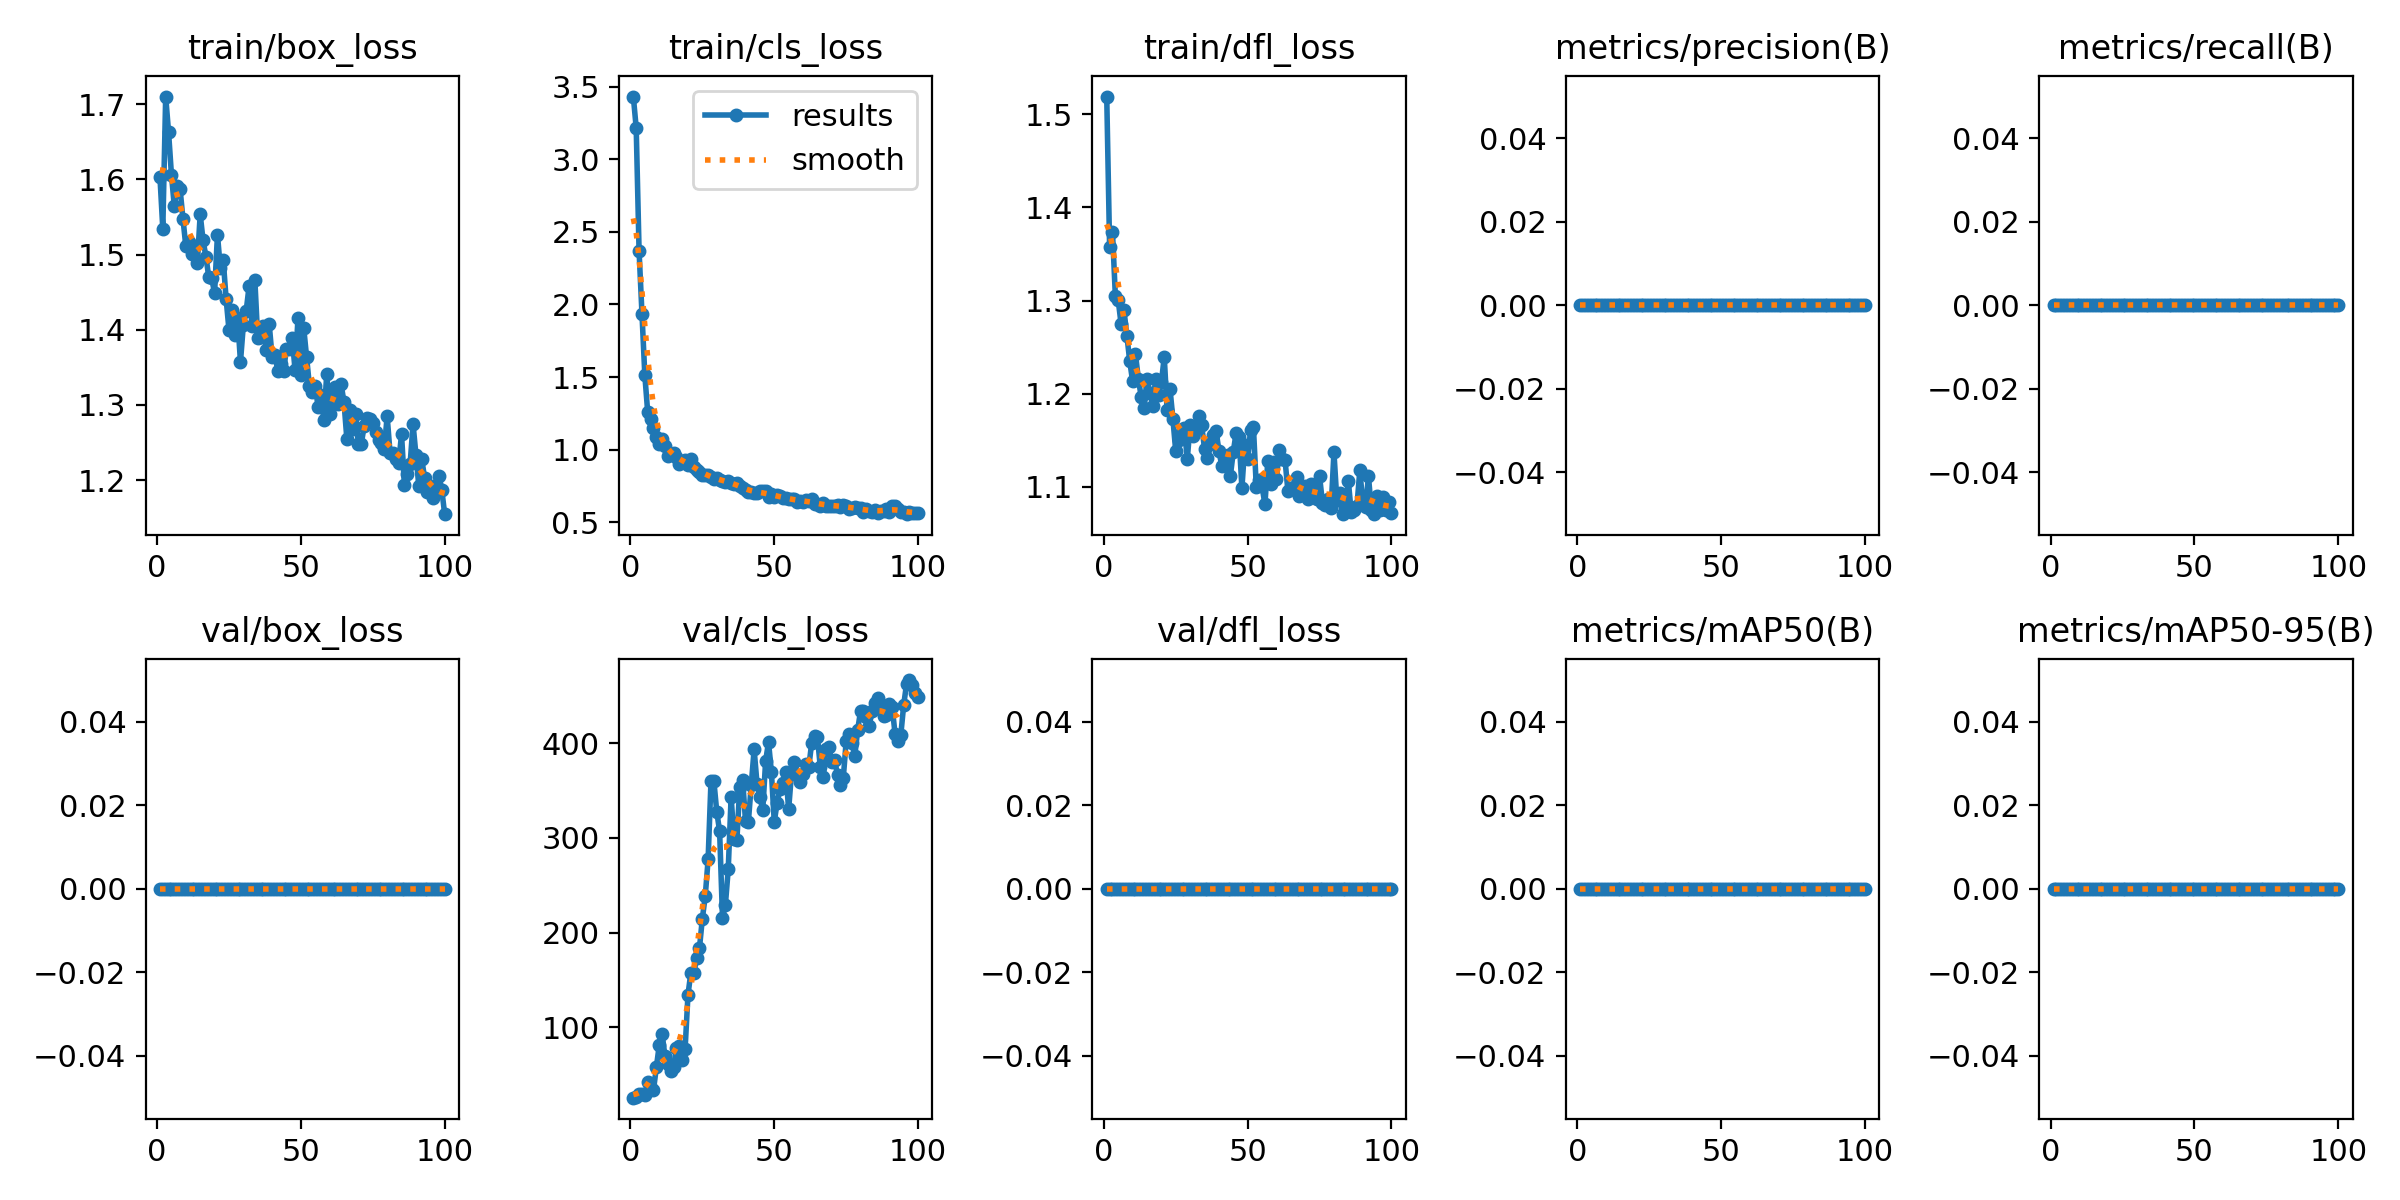

Data behind this chart, as committed beside it:
epoch, time, train/box_loss, train/cls_loss, train/dfl_loss, metrics/precision(B), metrics/recall(B), metrics/mAP50(B), metrics/mAP50-95(B), val/box_loss, val/cls_loss, val/dfl_loss, lr/pg0, lr/pg1, lr/pg2
1, 2.49, 1.604, 3.433, 1.519, 0, 0, 0, 0, 0, 25.84, 0, 8.574e-05, 8.574e-05, 8.574e-05
2, 3.854, 1.534, 3.216, 1.358, 0, 0, 0, 0, 0, 26.31, 0, 0.0001839, 0.0001839, 0.0001839
3, 5.182, 1.71, 2.366, 1.374, 0, 0, 0, 0, 0, 30.22, 0, 0.0002801, 0.0002801, 0.0002801
4, 6.444, 1.663, 1.938, 1.305, 0, 0, 0, 0, 0, 29.47, 0, 0.0003744, 0.0003744, 0.0003744
5, 7.767, 1.607, 1.512, 1.3, 0, 0, 0, 0, 0, 29.14, 0, 0.0004666, 0.0004666, 0.0004666
6, 9.03, 1.564, 1.257, 1.275, 0, 0, 0, 0, 0, 42.34, 0, 0.0005569, 0.0005569, 0.0005569
7, 10.43, 1.592, 1.209, 1.29, 0, 0, 0, 0, 0, 36.06, 0, 0.0006452, 0.0006452, 0.0006452
8, 11.66, 1.587, 1.15, 1.262, 0, 0, 0, 0, 0, 33.66, 0, 0.0007315, 0.0007315, 0.0007315
9, 12.92, 1.548, 1.086, 1.235, 0, 0, 0, 0, 0, 57.72, 0, 0.0008158, 0.0008158, 0.0008158
10, 14.05, 1.511, 1.036, 1.213, 0, 0, 0, 0, 0, 81, 0, 0.0008982, 0.0008982, 0.0008982
11, 15.19, 1.517, 1.076, 1.242, 0, 0, 0, 0, 0, 93, 0, 0.0009785, 0.0009785, 0.0009785
12, 16.37, 1.5, 1.024, 1.216, 0, 0, 0, 0, 0, 69.56, 0, 0.001057, 0.001057, 0.001057
13, 17.53, 1.512, 0.9565, 1.196, 0, 0, 0, 0, 0, 61.41, 0, 0.001133, 0.001133, 0.001133
14, 18.7, 1.488, 0.9663, 1.185, 0, 0, 0, 0, 0, 54.47, 0, 0.001208, 0.001208, 0.001208
15, 19.89, 1.554, 0.9782, 1.216, 0, 0, 0, 0, 0, 58.25, 0, 0.001231, 0.001231, 0.001231
16, 21.05, 1.519, 0.9506, 1.201, 0, 0, 0, 0, 0, 78.75, 0, 0.001217, 0.001217, 0.001217
17, 22.24, 1.497, 0.9009, 1.186, 0, 0, 0, 0, 0, 79.88, 0, 0.001203, 0.001203, 0.001203
18, 23.46, 1.47, 0.9153, 1.216, 0, 0, 0, 0, 0, 65.31, 0, 0.001189, 0.001189, 0.001189
19, 24.7, 1.468, 0.9284, 1.199, 0, 0, 0, 0, 0, 77.44, 0, 0.001174, 0.001174, 0.001174
20, 25.95, 1.449, 0.8924, 1.212, 0, 0, 0, 0, 0, 134.4, 0, 0.00116, 0.00116, 0.00116
21, 27.21, 1.527, 0.9335, 1.239, 0, 0, 0, 0, 0, 157.9, 0, 0.001146, 0.001146, 0.001146
22, 28.35, 1.482, 0.8802, 1.182, 0, 0, 0, 0, 0, 156.9, 0, 0.001132, 0.001132, 0.001132
23, 29.51, 1.493, 0.8619, 1.205, 0, 0, 0, 0, 0, 172.9, 0, 0.001118, 0.001118, 0.001118
24, 30.62, 1.442, 0.8425, 1.173, 0, 0, 0, 0, 0, 183.9, 0, 0.001104, 0.001104, 0.001104
25, 31.77, 1.4, 0.8227, 1.138, 0, 0, 0, 0, 0, 214.9, 0, 0.001089, 0.001089, 0.001089
26, 32.97, 1.426, 0.8226, 1.15, 0, 0, 0, 0, 0, 238.4, 0, 0.001075, 0.001075, 0.001075
27, 34.24, 1.394, 0.8276, 1.159, 0, 0, 0, 0, 0, 277.2, 0, 0.001061, 0.001061, 0.001061
28, 35.41, 1.416, 0.813, 1.163, 0, 0, 0, 0, 0, 359.8, 0, 0.001047, 0.001047, 0.001047
29, 36.6, 1.357, 0.7959, 1.13, 0, 0, 0, 0, 0, 360, 0, 0.001033, 0.001033, 0.001033
30, 37.8, 1.406, 0.8074, 1.166, 0, 0, 0, 0, 0, 327.8, 0, 0.001019, 0.001019, 0.001019
31, 38.98, 1.425, 0.7879, 1.154, 0, 0, 0, 0, 0, 307, 0, 0.001005, 0.001005, 0.001005
32, 40.17, 1.458, 0.7805, 1.163, 0, 0, 0, 0, 0, 215.9, 0, 0.0009904, 0.0009904, 0.0009904
33, 41.29, 1.405, 0.78, 1.176, 0, 0, 0, 0, 0, 229.1, 0, 0.0009763, 0.0009763, 0.0009763
34, 42.43, 1.466, 0.7858, 1.166, 0, 0, 0, 0, 0, 267, 0, 0.0009621, 0.0009621, 0.0009621
35, 43.6, 1.389, 0.7672, 1.141, 0, 0, 0, 0, 0, 343, 0, 0.000948, 0.000948, 0.000948
36, 44.75, 1.39, 0.7637, 1.131, 0, 0, 0, 0, 0, 299, 0, 0.0009339, 0.0009339, 0.0009339
37, 45.93, 1.405, 0.7719, 1.146, 0, 0, 0, 0, 0, 297.2, 0, 0.0009197, 0.0009197, 0.0009197
38, 47.13, 1.373, 0.7506, 1.155, 0, 0, 0, 0, 0, 354, 0, 0.0009056, 0.0009056, 0.0009056
39, 48.45, 1.407, 0.7353, 1.16, 0, 0, 0, 0, 0, 361.2, 0, 0.0008914, 0.0008914, 0.0008914
40, 49.62, 1.364, 0.7214, 1.139, 0, 0, 0, 0, 0, 318, 0, 0.0008773, 0.0008773, 0.0008773
41, 50.78, 1.366, 0.7084, 1.122, 0, 0, 0, 0, 0, 317, 0, 0.0008631, 0.0008631, 0.0008631
42, 52.03, 1.346, 0.7104, 1.129, 0, 0, 0, 0, 0, 356, 0, 0.000849, 0.000849, 0.000849
43, 53.16, 1.354, 0.703, 1.134, 0, 0, 0, 0, 0, 393.2, 0, 0.0008348, 0.0008348, 0.0008348
44, 54.38, 1.346, 0.6982, 1.112, 0, 0, 0, 0, 0, 357.2, 0, 0.0008207, 0.0008207, 0.0008207
45, 55.56, 1.375, 0.7158, 1.138, 0, 0, 0, 0, 0, 342.8, 0, 0.0008065, 0.0008065, 0.0008065
46, 56.8, 1.375, 0.7158, 1.158, 0, 0, 0, 0, 0, 329.5, 0, 0.0007924, 0.0007924, 0.0007924
47, 58, 1.389, 0.7126, 1.154, 0, 0, 0, 0, 0, 381, 0, 0.0007782, 0.0007782, 0.0007782
48, 59.28, 1.346, 0.671, 1.099, 0, 0, 0, 0, 0, 401, 0, 0.0007641, 0.0007641, 0.0007641
49, 60.46, 1.416, 0.696, 1.145, 0, 0, 0, 0, 0, 369.8, 0, 0.0007499, 0.0007499, 0.0007499
50, 61.69, 1.34, 0.6732, 1.129, 0, 0, 0, 0, 0, 316.8, 0, 0.0007358, 0.0007358, 0.0007358
51, 62.99, 1.402, 0.689, 1.161, 0, 0, 0, 0, 0, 337.2, 0, 0.0007216, 0.0007216, 0.0007216
52, 64.15, 1.363, 0.6819, 1.164, 0, 0, 0, 0, 0, 351.5, 0, 0.0007075, 0.0007075, 0.0007075
53, 65.34, 1.325, 0.6667, 1.1, 0, 0, 0, 0, 0, 357.8, 0, 0.0006934, 0.0006934, 0.0006934
54, 66.5, 1.318, 0.6631, 1.107, 0, 0, 0, 0, 0, 369, 0, 0.0006792, 0.0006792, 0.0006792
55, 67.7, 1.325, 0.6574, 1.1, 0, 0, 0, 0, 0, 330, 0, 0.0006651, 0.0006651, 0.0006651
56, 68.9, 1.297, 0.6616, 1.081, 0, 0, 0, 0, 0, 368.8, 0, 0.0006509, 0.0006509, 0.0006509
57, 70.04, 1.313, 0.6614, 1.128, 0, 0, 0, 0, 0, 380.5, 0, 0.0006368, 0.0006368, 0.0006368
58, 71.22, 1.279, 0.639, 1.103, 0, 0, 0, 0, 0, 366.8, 0, 0.0006226, 0.0006226, 0.0006226
59, 72.47, 1.342, 0.6447, 1.127, 0, 0, 0, 0, 0, 359, 0, 0.0006085, 0.0006085, 0.0006085
60, 73.77, 1.288, 0.6391, 1.109, 0, 0, 0, 0, 0, 367.5, 0, 0.0005943, 0.0005943, 0.0005943
... 40 more rows
